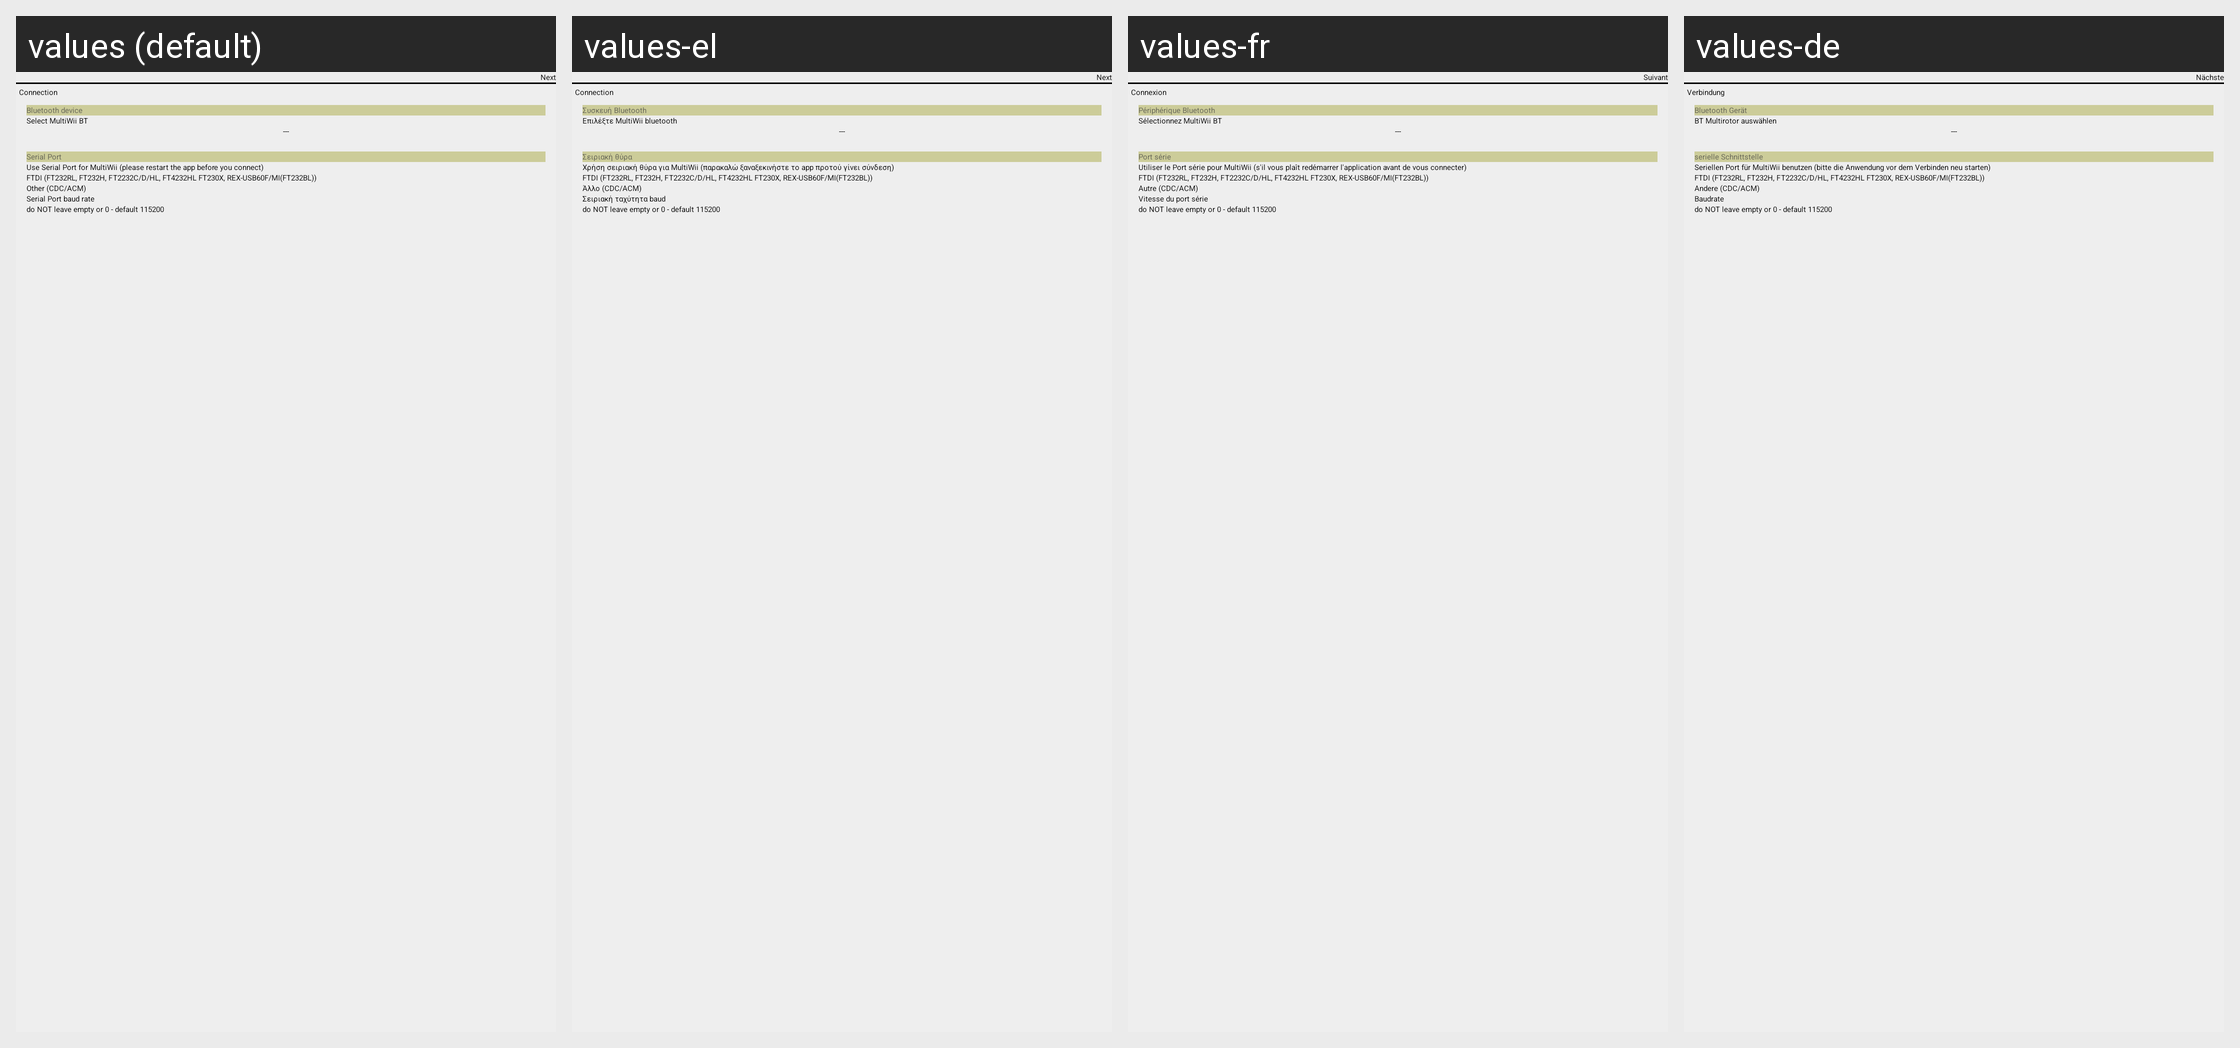

For this localized Android screen grid, give each drawn string resource with its value in every locale shown.
Android screen res/layout/copy_config_layout.xml rendered under 4 locales, left to right: values (default), values-el, values-fr, values-de. Device: Nexus 5 (rendered at 1080×1920; each locale shown at half size, 540×960, under a caption strip naming it); theme AppTheme.
Other locales in the repository, not shown: values-ca, values-cs, values-cz, values-es, values-hu, values-it, values-nl, values-pl, values-pt, values-ru, values-sl, values-sv, values-uk, values-zh, values-zh-rCN, values-zh-rTW.
Strings drawn on this screen, with the default value and each locale's value (text and hints the layout hard-codes, and strings that could not be matched under every locale, appear in the picture but are not listed):

Next
  values: Next
  values-el: Next  [not translated; the default value is used]
  values-fr: Suivant
  values-de: Nächste

Connection
  values: Connection
  values-el: Connection  [not translated; the default value is used]
  values-fr: Connexion
  values-de: Verbindung

BTDevice
  values: Bluetooth device
  values-el: Συσκευή Bluetooth
  values-fr: Périphérique Bluetooth
  values-de: Bluetooth Gerät

SelectBTdevice
  values: Select MultiWii BT
  values-el: Επιλέξτε MultiWii bluetooth
  values-fr: Sélectionnez MultiWii BT
  values-de: BT Multirotor auswählen

SerialPort
  values: Serial Port
  values-el: Σειριακή θύρα
  values-fr: Port série
  values-de: serielle Schnittstelle

UseFTDISerial
  values: Use Serial Port for MultiWii (please restart the app before you connect)
  values-el: Χρήση σειριακή θύρα για MultiWii (παρακαλώ ξαναξεκινήστε το app προτού γίνει σύνδεση)
  values-fr: Utiliser le Port série pour MultiWii (s'il vous plaît redémarrer l'application avant de vous connecter)
  values-de: Seriellen Port für MultiWii benutzen (bitte die Anwendung vor dem Verbinden neu starten)

FTDI
  values: FTDI (FT232RL, FT232H, FT2232C/D/HL, FT4232HL FT230X, REX-USB60F/MI(FT232BL))
  values-el: FTDI (FT232RL, FT232H, FT2232C/D/HL, FT4232HL FT230X, REX-USB60F/MI(FT232BL))
  values-fr: FTDI (FT232RL, FT232H, FT2232C/D/HL, FT4232HL FT230X, REX-USB60F/MI(FT232BL))
  values-de: FTDI (FT232RL, FT232H, FT2232C/D/HL, FT4232HL FT230X, REX-USB60F/MI(FT232BL))

OtherSerialChips
  values: Other (CDC/ACM)
  values-el: Άλλο (CDC/ACM)
  values-fr: Autre (CDC/ACM)
  values-de: Andere (CDC/ACM)

SerialPortBaudRate
  values: Serial Port baud rate
  values-el: Σειριακή ταχύτητα baud
  values-fr: Vitesse du port série
  values-de: Baudrate
